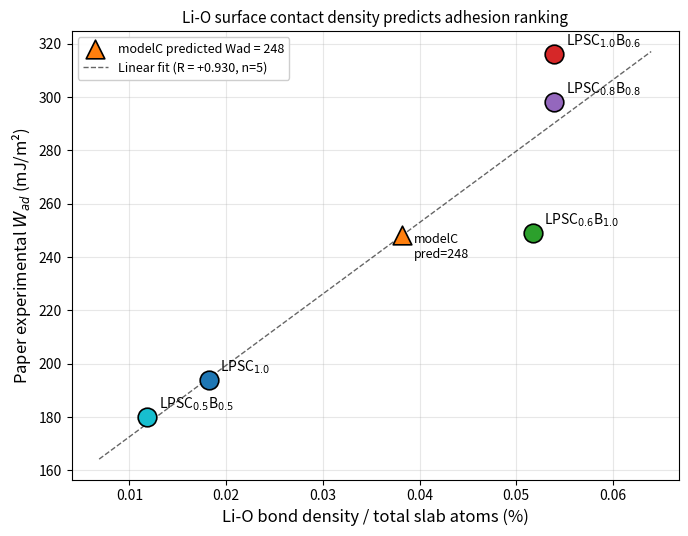

Write the Python code that produced this figure.
"""Phase 2a v12 — Li-O per total atom scatter (best single descriptor R=+0.93).

v10 found that Li-O bond density / total slab atom count gives R = +0.930
with paper exp Wad — strongest single descriptor in our framework.

This script makes a clean scatter (paper-quality) with linear fit + modelC
prediction point.

Output:
  li_o_per_atom_scatter.pdf/png   main result scatter
  li_o_per_atom_summary.csv       per-comp values
"""
from pathlib import Path
import matplotlib
matplotlib.use('Agg')
import matplotlib.pyplot as plt
import numpy as np

OUT_DIR = Path("binding_curves_plots"); OUT_DIR.mkdir(exist_ok=True)
ALL_COMPS = ['comp1', 'comp2', 'comp3', 'comp4', 'comp5', 'modelC']
PAPER_COMPS = ['comp1', 'comp2', 'comp3', 'comp4', 'comp5']
PAPER_EXP = {'comp1': 194, 'comp2': 180, 'comp3': 316, 'comp4': 298, 'comp5': 249}

# Li-O density (Å^-2) at gap_eq, 36-reg mean
LI_O_DENS = {'comp1': 0.1138, 'comp2': 0.0740, 'comp3': 0.1338,
             'comp4': 0.1338, 'comp5': 0.1283, 'modelC': 0.0948}
# Total slab atoms
N_ATOMS = {'comp1': 624, 'comp2': 624, 'comp3': 248, 'comp4': 248,
           'comp5': 248, 'modelC': 248}

LABELS_SHORT = {
    'comp1':  'LPSC$_{1.0}$', 'comp2':  'LPSC$_{0.5}$B$_{0.5}$',
    'comp3':  'LPSC$_{1.0}$B$_{0.6}$', 'comp4':  'LPSC$_{0.8}$B$_{0.8}$',
    'comp5':  'LPSC$_{0.6}$B$_{1.0}$', 'modelC': 'LPSC$_{1.6}$',
}
COLORS = {
    'comp1':  '#1f77b4', 'comp2':  '#17becf',
    'comp3':  '#d62728', 'comp4':  '#9467bd', 'comp5':  '#2ca02c',
    'modelC': '#ff7f0e',
}

plt.rcParams.update({
    'font.size': 11, 'axes.labelsize': 12, 'axes.titlesize': 12,
    'xtick.labelsize': 10, 'ytick.labelsize': 10, 'legend.fontsize': 9,
    'figure.dpi': 150, 'savefig.dpi': 300, 'savefig.bbox': 'tight',
})


def main():
    # Compute Li-O per total atom × 100 (%)
    li_o_per_atom = {c: LI_O_DENS[c] / N_ATOMS[c] * 100 for c in ALL_COMPS}

    # CSV
    csv_path = OUT_DIR / "li_o_per_atom_summary.csv"
    with open(csv_path, 'w', encoding='utf-8') as f:
        f.write("comp,formula,Li-O_density,N_atoms,Li-O_per_atom_pct,paper_Wad\n")
        for c in ALL_COMPS:
            pe = PAPER_EXP.get(c, '')
            f.write(f"{c},{LABELS_SHORT[c]},{LI_O_DENS[c]:.4f},{N_ATOMS[c]},"
                    f"{li_o_per_atom[c]:.6f},{pe}\n")
    print(f"  saved {csv_path}")

    # Pearson R
    x = [li_o_per_atom[c] for c in PAPER_COMPS]
    y = [PAPER_EXP[c] for c in PAPER_COMPS]
    R = float(np.corrcoef(x, y)[0, 1])
    print(f"\n  R(Li-O per atom vs paper Wad, n=5) = {R:+.4f}")

    # Spearman
    def rank(arr):
        return [sorted(arr).index(v) for v in arr]
    rx = rank(x); ry = rank(y)
    n = len(x); sum_d2 = sum((rx[i]-ry[i])**2 for i in range(n))
    rho = 1 - 6*sum_d2/(n*(n**2-1))
    print(f"  Spearman ρ = {rho:+.3f}")

    # Linear fit
    coef = np.polyfit(x, y, 1)
    mc_pred = float(np.polyval(coef, li_o_per_atom['modelC']))
    print(f"  modelC predicted Wad = {mc_pred:.0f} mJ/m²")

    # ── Plot ──
    fig, ax = plt.subplots(figsize=(7, 5.5))
    for c in PAPER_COMPS:
        ax.scatter(li_o_per_atom[c], PAPER_EXP[c], color=COLORS[c], s=180,
                   edgecolor='k', linewidth=1.2, zorder=10)
        ax.annotate(LABELS_SHORT[c], (li_o_per_atom[c], PAPER_EXP[c]),
                    xytext=(8, 6), textcoords='offset points', fontsize=10)

    # modelC predicted point
    ax.scatter(li_o_per_atom['modelC'], mc_pred, color=COLORS['modelC'], s=180,
               marker='^', edgecolor='k', linewidth=1.2, zorder=10,
               label=f'modelC predicted Wad = {mc_pred:.0f}')
    ax.annotate(f'modelC\npred={mc_pred:.0f}',
                (li_o_per_atom['modelC'], mc_pred),
                xytext=(8, -16), textcoords='offset points', fontsize=9)

    # Linear fit line
    xfit = np.linspace(min(x) - 0.005, max(x) + 0.01, 50)
    ax.plot(xfit, np.polyval(coef, xfit), 'k--', lw=1, alpha=0.6,
            label=f'Linear fit (R = {R:+.3f}, n=5)')

    ax.set_xlabel(r'Li-O bond density / total slab atoms (%)', fontsize=12)
    ax.set_ylabel(r'Paper experimental $W_{ad}$ (mJ/m²)', fontsize=12)
    ax.set_title('Li-O surface contact density predicts adhesion ranking',
                 fontsize=11)
    ax.legend(loc='upper left', fontsize=9, framealpha=0.95)
    ax.grid(True, alpha=0.3)
    fig.tight_layout()
    fig.savefig(OUT_DIR / "li_o_per_atom_scatter.pdf", bbox_inches='tight')
    fig.savefig(OUT_DIR / "li_o_per_atom_scatter.png", bbox_inches='tight')
    plt.close()
    print(f"  saved li_o_per_atom_scatter.pdf/png")

    # ── Print summary ──
    print(f"\n--- Per-comp values ---")
    print(f"{'comp':<8} {'Li-O_dens':>10} {'N_atoms':>8} {'per_atom%':>10} {'paper_Wad':>10}")
    for c in ALL_COMPS:
        pe = PAPER_EXP.get(c, '—')
        print(f"  {c:<8} {LI_O_DENS[c]:>10.4f} {N_ATOMS[c]:>8d} "
              f"{li_o_per_atom[c]:>10.6f} {str(pe):>10}")


if __name__ == "__main__":
    main()
